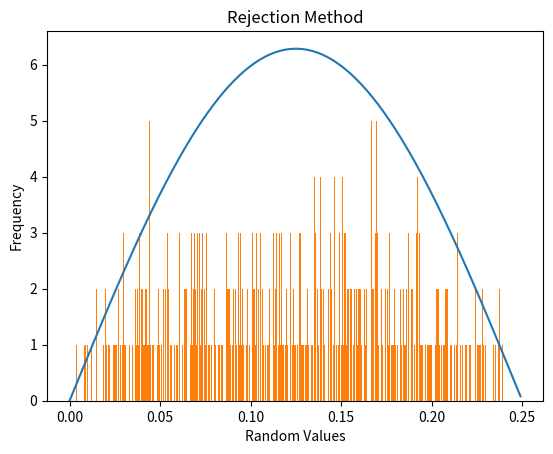

Python code for this plot:
# Problem3. 

import math as m 
import numpy as np 
import matplotlib.pyplot as plt 
import random as r

# a. define the function f(x) = 2* pi sin(4 * pi * x)
def function(x): 
    result = (2 * m.pi) * np.sin(4 * m.pi * x) 
    return result 
    
# b. Plot f(x) from 0.0 to 0.25
xVals = np.arange(250, dtype='d')
xVals = xVals / 1000
yVals = np.zeros(250, dtype='d')
for i in np.arange(xVals.size): 
    yVals[i] = function(xVals[i])

plt.figure(1)
plt.plot(xVals, yVals)
plt.title('Probability_desity_function')
plt.xlabel('x')
plt.ylabel('f(x)')
plt.show()

# c. assign to variable rand a uniform random number form 0.0 to 0.25
# and 
# d. 
def rej():
    randX = r.uniform(0.0, 0.25)
    randY = r.uniform(0, m.pi)
    if function(randX) > randY:
        return randX
    else: 
        return rej() 
        
#e. listX = np.arange(1000, dtype='d')
listY = np.zeros(1000, dtype='d')
for i in np.arange(listY.size): 
    listY[i] = rej(); 
    
plt.figure(1)
plt.hist(listY, 1000)
plt.title('Rejection Method')
plt.xlabel('Random Values')
plt.ylabel('Frequency')
plt.savefig('Problem3.png')
plt.show()